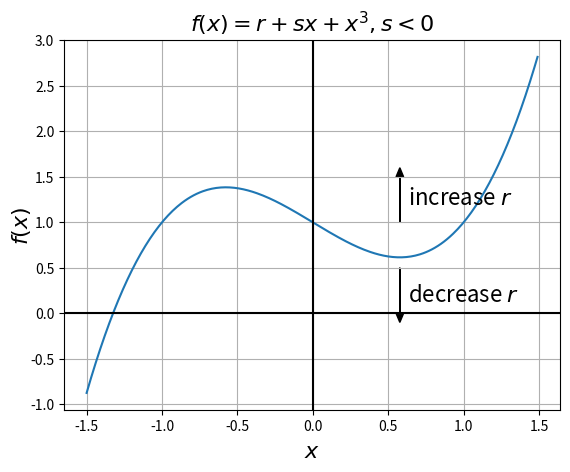

The matplotlib source for this figure:
import numpy as np
import matplotlib.pyplot as plt

# Data for plotting
x = np.arange(-1.5, 1.5, 0.01)
f1 = 1-x+x**3

# Note that using plt.subplots below is equivalent to using
# fig = plt.figure and then ax = fig.add_subplot(111)
fig, ax = plt.subplots()
ax.plot(x, f1)


ax.grid()

plt.axvline(0,color='black')
plt.axhline(0,color='black')

ax.set_xlabel("$x$",fontsize=16)
ax.set_ylabel("$f(x)$",fontsize=16)
ax.yaxis.labelpad=-2
#ax.set_xticks([-2,-1,0,1,2])

#ax.set_yticks([-1.0,-0.5,0,0.5,1.0])
#ax.set_xlim([-1.1,1.1])

#ax.plot(-1,-0.666,'bo',markersize=15)
#ax.plot(1,0.666,'bo',fillstyle='none',markersize=15)

ax.text(0.63,1.2,'increase $r$',fontsize=16)
ax.text(0.63,0.13,'decrease $r$',fontsize=16)

ax.arrow(0.577, 1, 0, 0.5, head_width=0.05, head_length=0.1, fc='k', ec='k')
ax.arrow(0.577, 0.5, 0, -0.5, head_width=0.05, head_length=0.1, fc='k', ec='k')

ax.set_title("$f(x)=r+sx+x^3, s<0$",fontsize=16)

fig.savefig("1d-bif-snp2.pdf")
plt.show()

